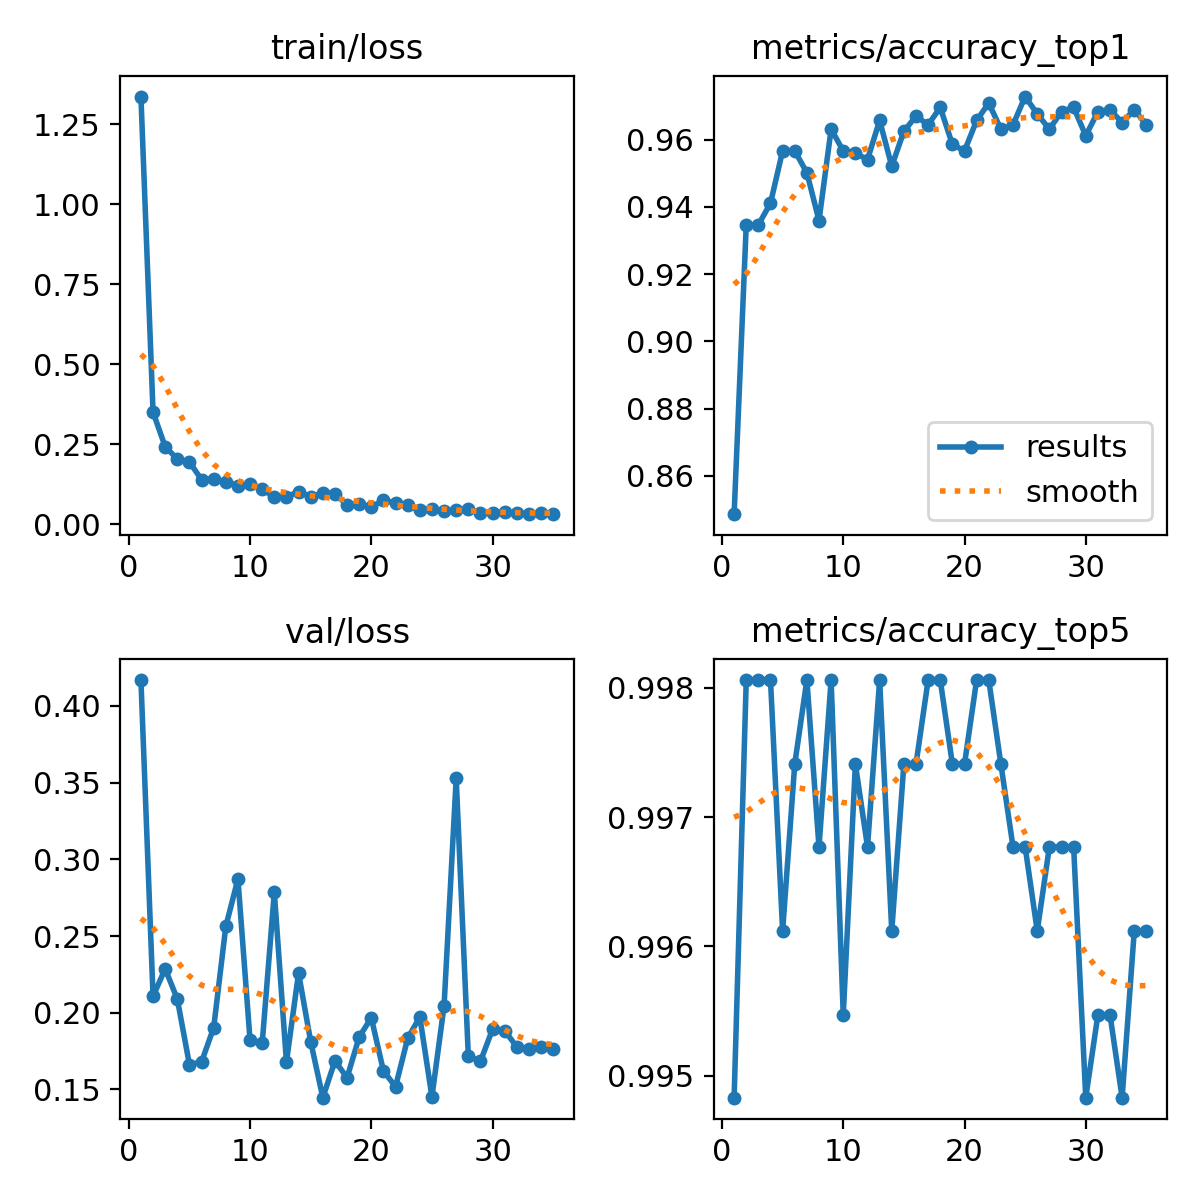

Data behind this chart, as committed beside it:
epoch, time, train/loss, metrics/accuracy_top1, metrics/accuracy_top5, val/loss, lr/pg0, lr/pg1, lr/pg2
1, 19.89, 1.336, 0.8486, 0.9948, 0.4169, 0.0003001, 0.0003001, 0.0003001
2, 31.93, 0.3503, 0.9347, 0.9981, 0.2107, 0.0005911, 0.0005911, 0.0005911
3, 43.46, 0.2424, 0.9347, 0.9981, 0.2286, 0.0008702, 0.0008702, 0.0008702
4, 55.74, 0.2042, 0.9411, 0.9981, 0.2089, 0.000855, 0.000855, 0.000855
5, 67.87, 0.1946, 0.9567, 0.9961, 0.1662, 0.000837, 0.000837, 0.000837
6, 79.84, 0.1396, 0.9567, 0.9974, 0.168, 0.000819, 0.000819, 0.000819
7, 91.26, 0.1416, 0.9502, 0.9981, 0.1903, 0.000801, 0.000801, 0.000801
8, 102.4, 0.1323, 0.936, 0.9968, 0.2563, 0.000783, 0.000783, 0.000783
9, 113, 0.121, 0.9631, 0.9981, 0.2872, 0.000765, 0.000765, 0.000765
10, 124.9, 0.127, 0.9567, 0.9955, 0.182, 0.000747, 0.000747, 0.000747
11, 136.5, 0.1107, 0.956, 0.9974, 0.1801, 0.000729, 0.000729, 0.000729
12, 147.4, 0.08393, 0.9541, 0.9968, 0.2784, 0.000711, 0.000711, 0.000711
13, 159.1, 0.08608, 0.9657, 0.9981, 0.1679, 0.000693, 0.000693, 0.000693
14, 170.3, 0.1017, 0.9521, 0.9961, 0.2258, 0.000675, 0.000675, 0.000675
15, 182.1, 0.0863, 0.9625, 0.9974, 0.1812, 0.000657, 0.000657, 0.000657
16, 193.2, 0.09784, 0.967, 0.9974, 0.1447, 0.000639, 0.000639, 0.000639
17, 206.5, 0.09599, 0.9644, 0.9981, 0.1686, 0.000621, 0.000621, 0.000621
18, 218.7, 0.06021, 0.9696, 0.9981, 0.1577, 0.000603, 0.000603, 0.000603
19, 230.1, 0.06204, 0.9586, 0.9974, 0.1842, 0.000585, 0.000585, 0.000585
20, 241.5, 0.05425, 0.9567, 0.9974, 0.1967, 0.000567, 0.000567, 0.000567
21, 253.1, 0.07471, 0.9657, 0.9981, 0.162, 0.000549, 0.000549, 0.000549
22, 263.9, 0.06653, 0.9709, 0.9981, 0.1518, 0.000531, 0.000531, 0.000531
23, 275.2, 0.05895, 0.9631, 0.9974, 0.1833, 0.000513, 0.000513, 0.000513
24, 288.6, 0.0437, 0.9644, 0.9968, 0.1973, 0.000495, 0.000495, 0.000495
25, 301.2, 0.0485, 0.9728, 0.9968, 0.1452, 0.000477, 0.000477, 0.000477
26, 313, 0.04186, 0.9677, 0.9961, 0.2045, 0.000459, 0.000459, 0.000459
27, 324.4, 0.04456, 0.9631, 0.9968, 0.3527, 0.000441, 0.000441, 0.000441
28, 335.4, 0.0492, 0.9683, 0.9968, 0.1718, 0.000423, 0.000423, 0.000423
29, 347.3, 0.03499, 0.9696, 0.9968, 0.1683, 0.0004051, 0.0004051, 0.0004051
30, 358.8, 0.03576, 0.9612, 0.9948, 0.1893, 0.0003871, 0.0003871, 0.0003871
31, 370.4, 0.03856, 0.9683, 0.9955, 0.1883, 0.0003691, 0.0003691, 0.0003691
32, 381.5, 0.03404, 0.9689, 0.9955, 0.1777, 0.0003511, 0.0003511, 0.0003511
33, 392.1, 0.03176, 0.9651, 0.9948, 0.1766, 0.0003331, 0.0003331, 0.0003331
34, 403.5, 0.03639, 0.9689, 0.9961, 0.1777, 0.0003151, 0.0003151, 0.0003151
35, 414.6, 0.03328, 0.9644, 0.9961, 0.1763, 0.0002971, 0.0002971, 0.0002971
